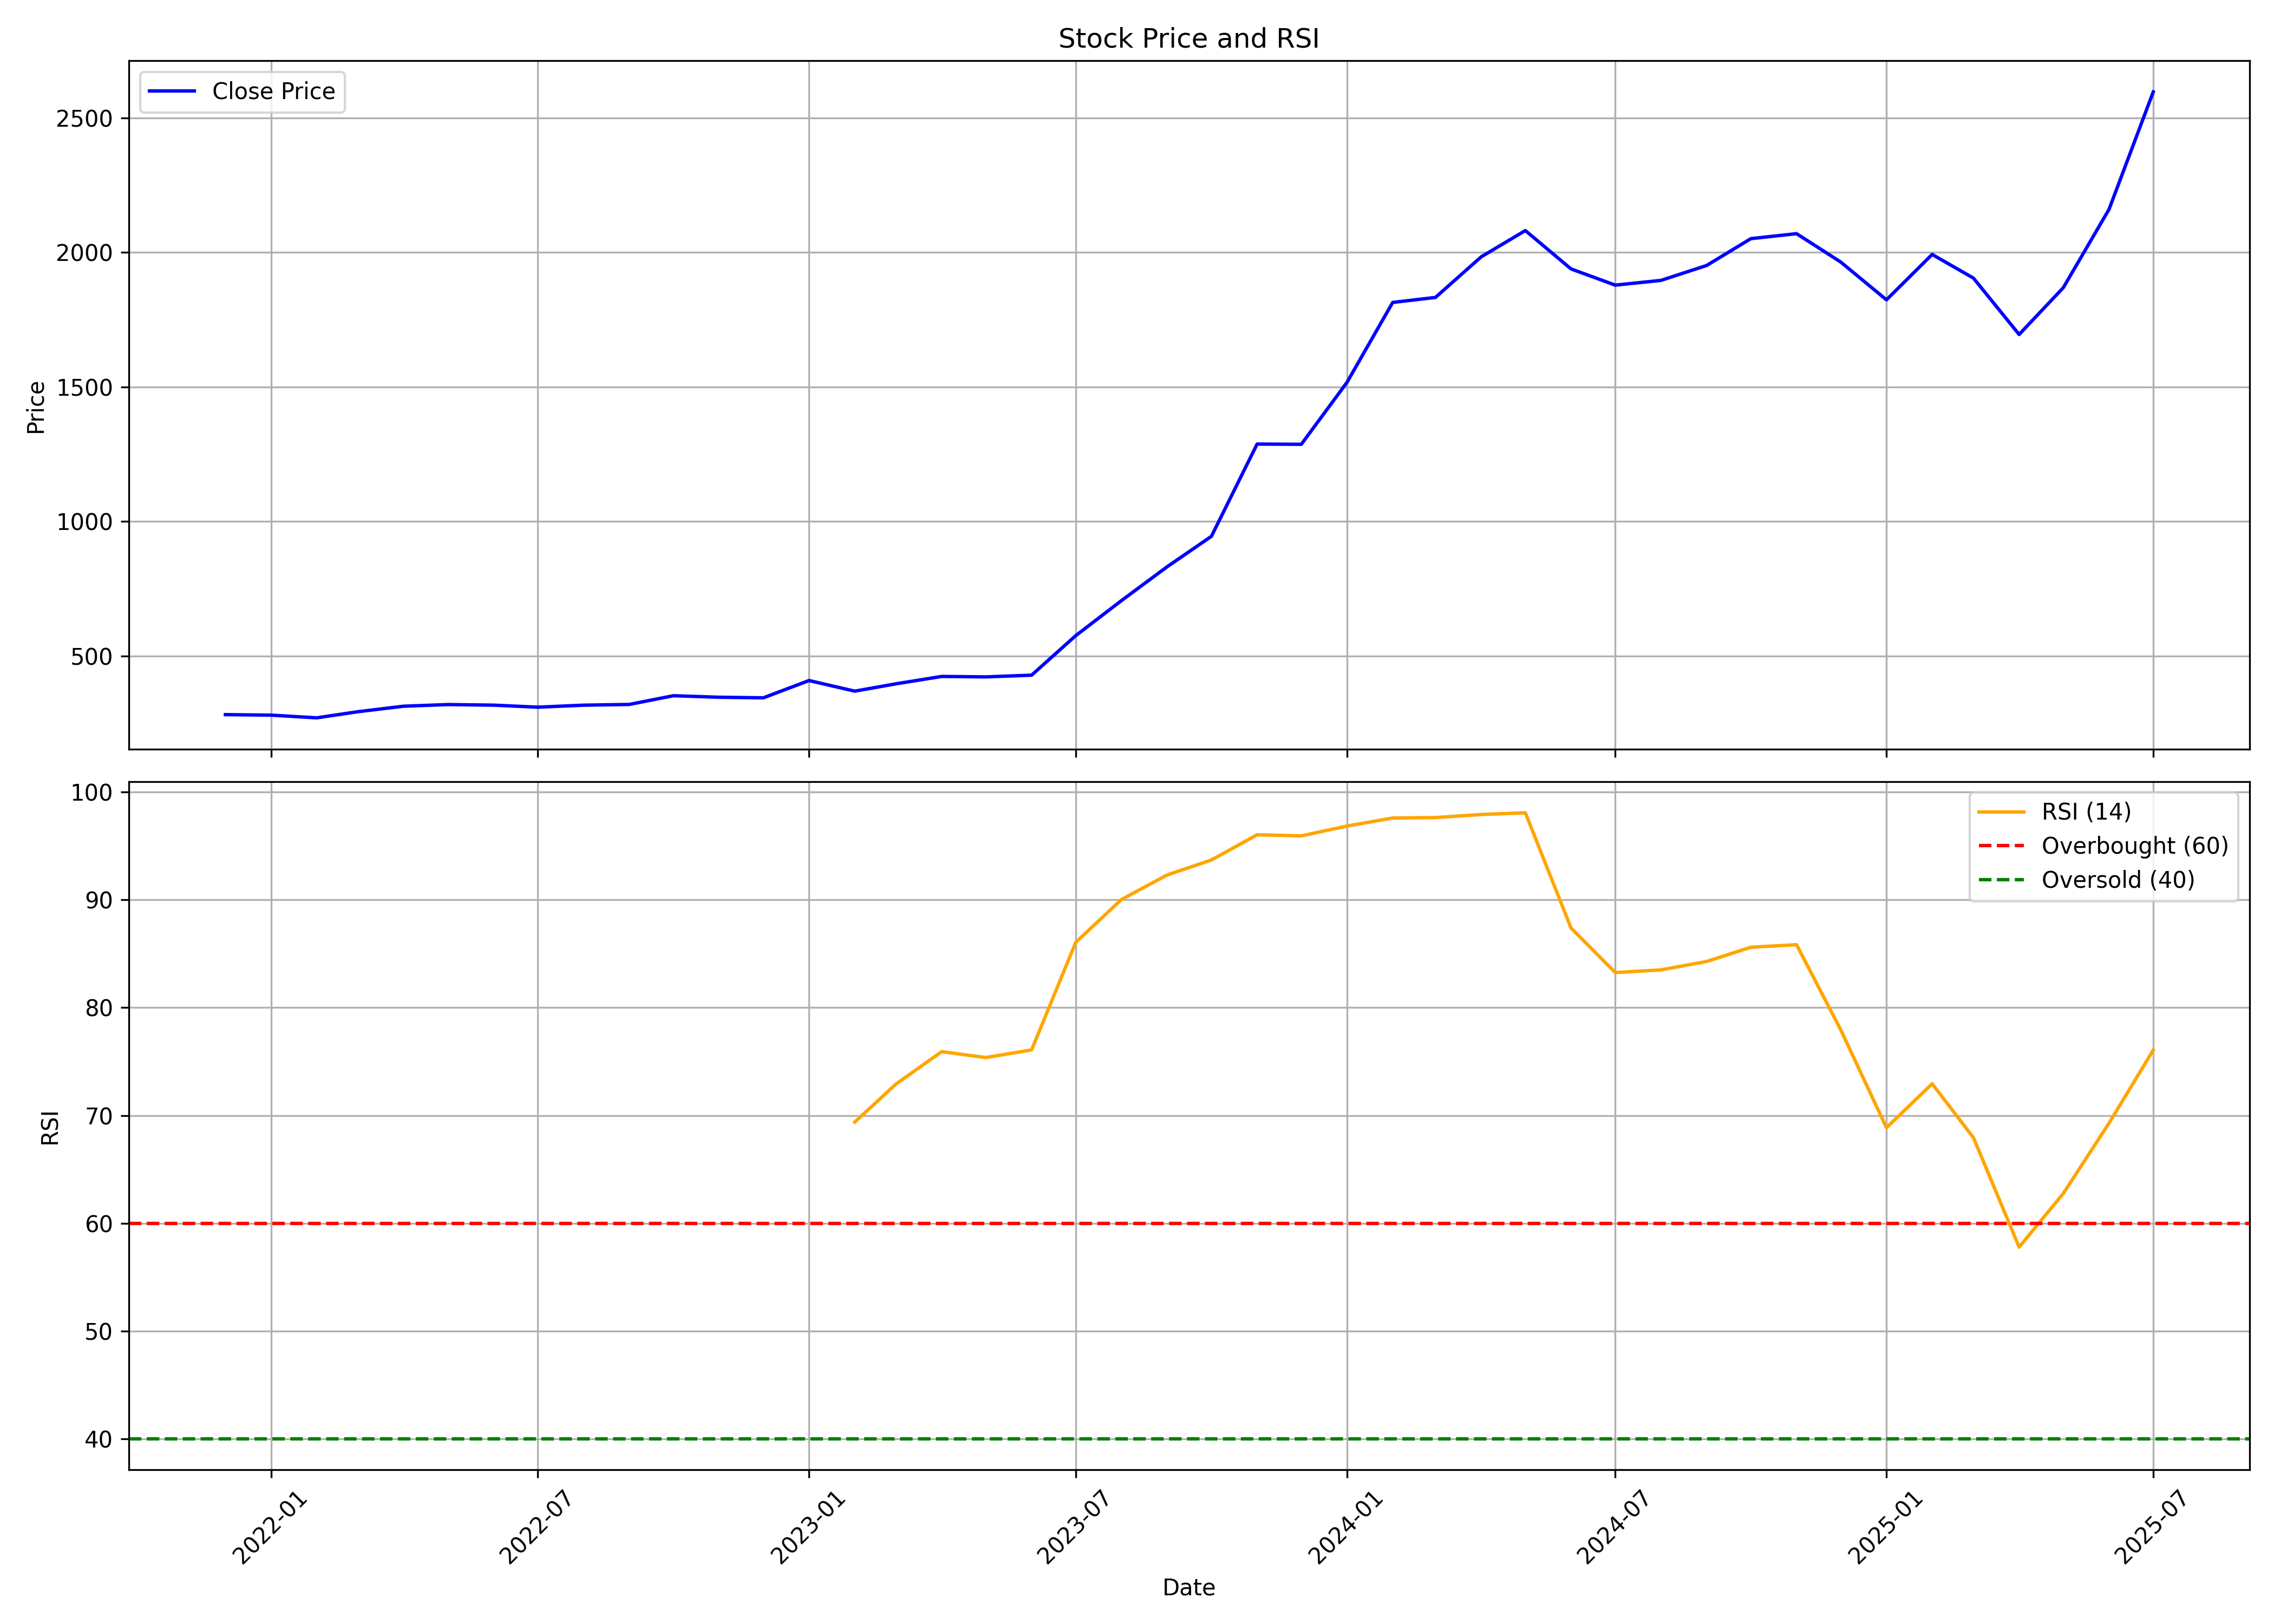

The file beside this chart, header and first rows:
, date, symbol, open, high, low, close, volume, rsi
0, 2021-12-01, ANANDRATHI, 287.2, 294.4, 259.8, 281.7, 40931248, 
1, 2022-01-01, ANANDRATHI, 284.8, 313.1, 273.4, 279.8, 15631748, 
2, 2022-02-01, ANANDRATHI, 284.3, 296.3, 261.6, 269.8, 4728112, 
3, 2022-03-01, ANANDRATHI, 269.8, 300.7, 266.4, 292.6, 3205794, 
4, 2022-04-01, ANANDRATHI, 297.8, 348.2, 292.1, 313.1, 12804710, 
5, 2022-05-01, ANANDRATHI, 313.7, 323.2, 293.1, 319.1, 2684896, 
6, 2022-06-01, ANANDRATHI, 320.3, 332.9, 295.4, 317, 1860132, 
7, 2022-07-01, ANANDRATHI, 313.7, 330.1, 302.7, 309.4, 3209482, 
8, 2022-08-01, ANANDRATHI, 311.3, 334.9, 308.7, 316.9, 1912388, 
9, 2022-09-01, ANANDRATHI, 319.6, 328.8, 313.7, 319.6, 2305714, 
10, 2022-10-01, ANANDRATHI, 322.8, 360.2, 318.6, 352, 5115550, 
11, 2022-11-01, ANANDRATHI, 358, 358, 342.3, 346.4, 1208366, 
12, 2022-12-01, ANANDRATHI, 346.4, 351.3, 321.7, 344.2, 1506538, 
13, 2023-01-01, ANANDRATHI, 346.7, 419.1, 343.9, 408.4, 5830706, 
14, 2023-02-01, ANANDRATHI, 410.6, 423.2, 360.9, 369, 3723174, 69.38
15, 2023-03-01, ANANDRATHI, 370.9, 406.2, 364, 396.3, 1582406, 72.91
16, 2023-04-01, ANANDRATHI, 399.4, 434, 390.1, 423.7, 3895440, 75.92
17, 2023-05-01, ANANDRATHI, 423.7, 442, 410, 422, 1805052, 75.37
18, 2023-06-01, ANANDRATHI, 425.4, 439.5, 418.1, 428.4, 1053556, 76.08
19, 2023-07-01, ANANDRATHI, 432.9, 583.7, 427.4, 575.5, 8810454, 86.08
20, 2023-08-01, ANANDRATHI, 578.3, 757.9, 578.3, 705.7, 5253662, 90.04
21, 2023-09-01, ANANDRATHI, 695.2, 855.8, 668.3, 831.5, 4467264, 92.32
22, 2023-10-01, ANANDRATHI, 831.5, 975.5, 817.2, 944.4, 4576140, 93.71
23, 2023-11-01, ANANDRATHI, 946.9, 1312, 946.9, 1287, 2916876, 96.05
24, 2023-12-01, ANANDRATHI, 1339, 1345, 1185, 1286, 2522758, 95.95
25, 2024-01-01, ANANDRATHI, 1297, 1538, 1245, 1517, 3552604, 96.86
26, 2024-02-01, ANANDRATHI, 1532, 1858, 1523, 1814, 2755420, 97.6
27, 2024-03-01, ANANDRATHI, 1835, 2009, 1706, 1832, 3870030, 97.64
28, 2024-04-01, ANANDRATHI, 1859, 2107, 1698, 1983, 3913426, 97.93
29, 2024-05-01, ANANDRATHI, 1983, 2133, 1910, 2081, 1611274, 98.09
30, 2024-06-01, ANANDRATHI, 2128, 2133, 1756, 1938, 1288094, 87.39
31, 2024-07-01, ANANDRATHI, 1947, 2134, 1700, 1878, 2120254, 83.26
32, 2024-08-01, ANANDRATHI, 1853, 1938, 1723, 1896, 1733466, 83.51
33, 2024-09-01, ANANDRATHI, 1896, 2013, 1866, 1951, 1685818, 84.29
34, 2024-10-01, ANANDRATHI, 1951, 2178, 1892, 2051, 4379706, 85.61
35, 2024-11-01, ANANDRATHI, 2075, 2091, 1874, 2069, 1345114, 85.85
36, 2024-12-01, ANANDRATHI, 2069, 2313, 1924, 1964, 2702422, 77.94
37, 2025-01-01, ANANDRATHI, 1977, 2116, 1684, 1823, 4590128, 68.86
38, 2025-02-01, ANANDRATHI, 1824, 2077, 1749, 1992, 7910450, 72.94
39, 2025-03-01, ANANDRATHI, 2002, 2117, 1587, 1904, 6725256, 67.94
40, 2025-04-01, ANANDRATHI, 1887, 1895, 1593, 1695, 2001755, 57.78
41, 2025-05-01, ANANDRATHI, 1685, 1966, 1634, 1869, 1716296, 62.76
42, 2025-06-01, ANANDRATHI, 1895, 2185, 1895, 2160, 3910512, 69.29
43, 2025-07-01, ANANDRATHI, 2170, 2698, 2034, 2596, 10559642, 76.06
